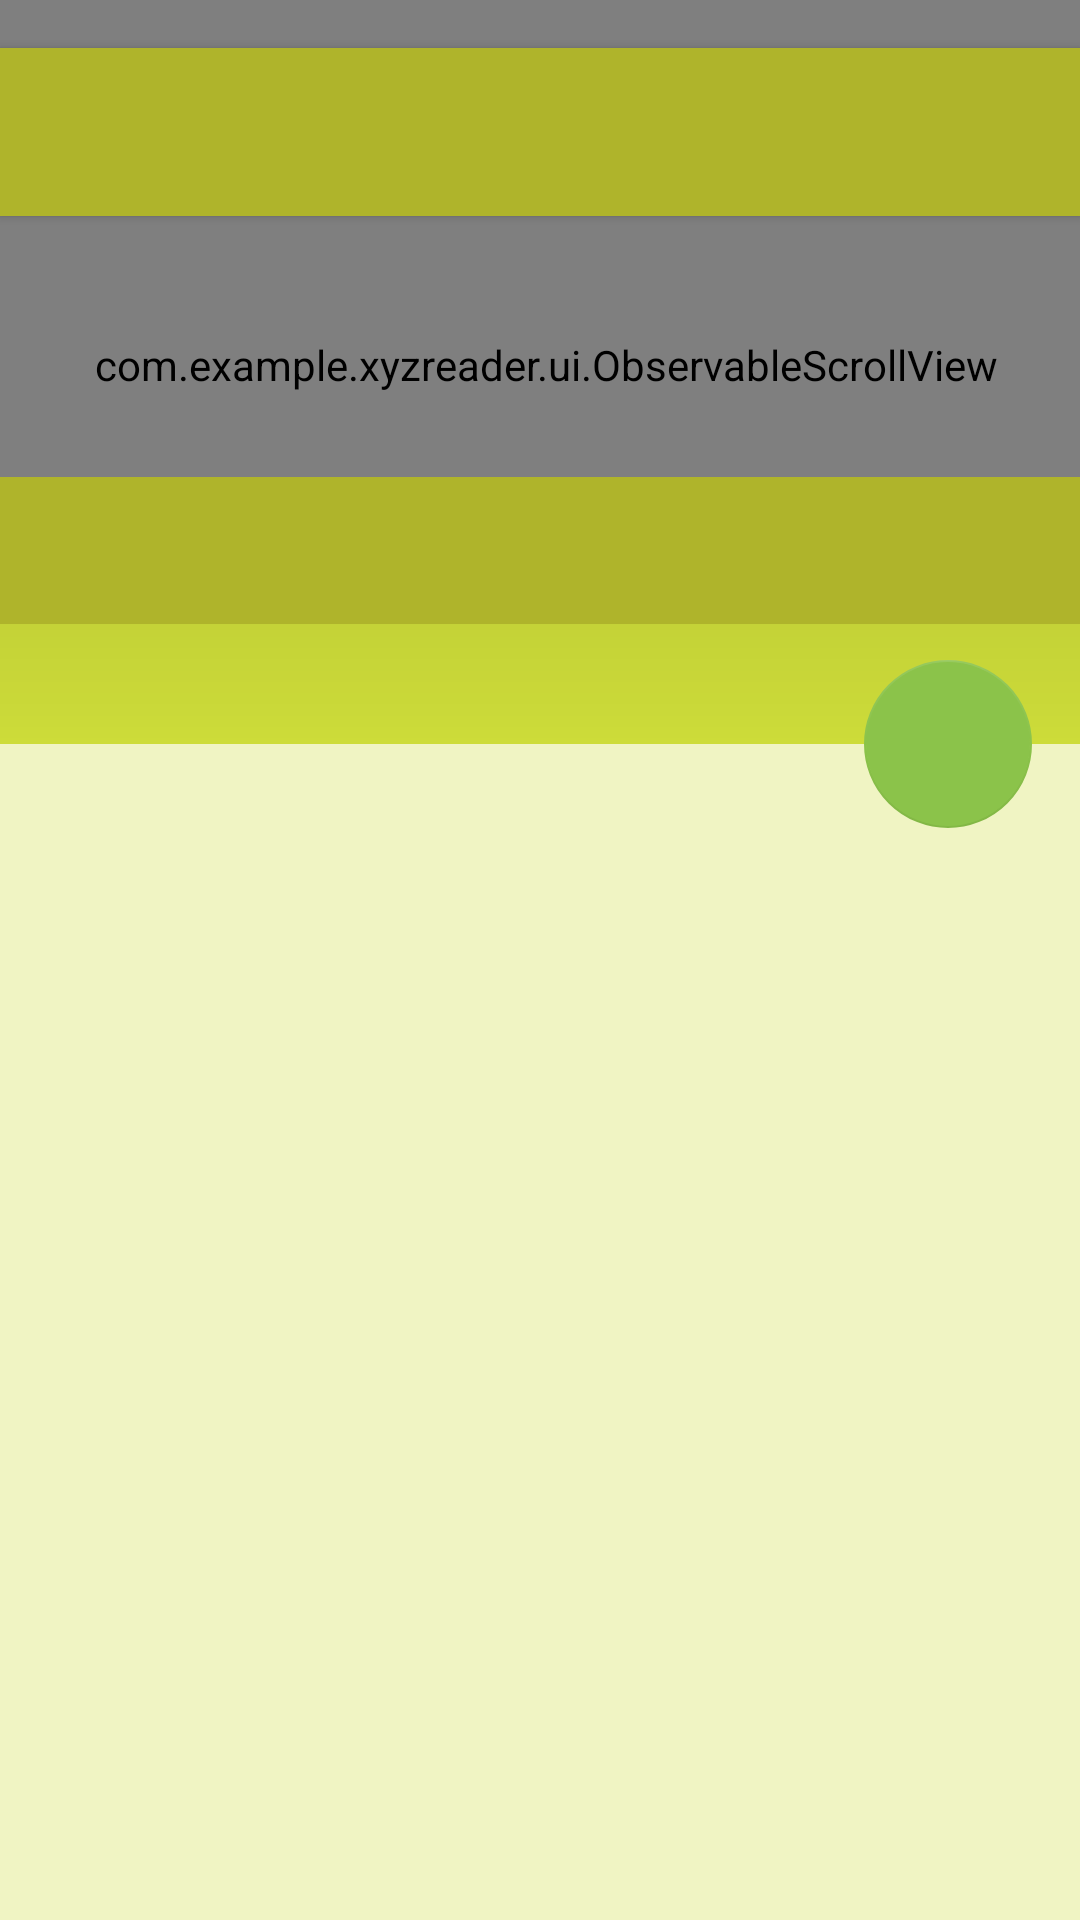

Layout XML and referenced resources for this Android screen:
<!-- AndroidManifest.xml: activity theme AppTheme -->
<!-- res/layout/fragment_article_detail.xml -->
<android.support.design.widget.CoordinatorLayout xmlns:android="http://schemas.android.com/apk/res/android"
    xmlns:app="http://schemas.android.com/apk/res-auto"
    xmlns:tools="http://schemas.android.com/tools"
    android:id="@+id/coordinator_layout_detail"
    android:layout_width="match_parent"
    android:layout_height="match_parent"
    android:background="@color/colorPrimaryLight"
    tools:ignore="Overdraw">

    <android.support.v7.widget.Toolbar
        android:id="@+id/toolbar_detail"
        style="@style/ToolbarStyle"
        android:layout_marginTop="@dimen/detail_toolbar_margin_top"
        android:background="@color/colorPrimaryDark"
        android:theme="@style/ThemeOverlay.AppCompat.Dark.ActionBar"
        app:layout_collapseMode="pin" />

    <android.support.design.widget.AppBarLayout
        android:id="@+id/app_bar_layout_detail"
        style="@style/AppBarLayoutStyle"
        android:layout_height="@dimen/app_bar_layout_height"
        android:paddingTop="?android:attr/actionBarSize"
        app:layout_scrollFlags="scroll|enterAlways|enterAlwaysCollapsed">

        <android.support.design.widget.CollapsingToolbarLayout
            style="@style/CollapsingToolbarLayoutStyle"
            app:contentScrim="@color/colorPrimary"
            app:expandedTitleMarginStart="@dimen/detail_collapsing_toolbar_layout_margin_start"
            app:layout_scrollFlags="scroll|exitUntilCollapsed">

            <FrameLayout
                android:id="@+id/photo_container"
                android:layout_width="match_parent"
                android:layout_height="match_parent"
                app:layout_collapseMode="parallax">

                <ImageView
                    android:id="@+id/photo"
                    style="@style/DetailImageViewStyle"
                    android:contentDescription="@string/photo_content_description"
                    app:layout_collapseMode="parallax"
                    tools:src="@mipmap/ic_launcher" />

                <View
                    android:layout_width="match_parent"
                    android:layout_height="match_parent"
                    android:background="@drawable/photo_background_protection"
                    app:layout_collapseMode="parallax" />

                <LinearLayout
                    style="@style/MetaBarStyle"
                    app:layout_collapseMode="parallax">

                    <TextView
                        android:id="@+id/article_title"
                        style="?android:attr/textAppearanceMedium"
                        android:layout_width="match_parent"
                        android:layout_height="wrap_content"
                        android:lineSpacingMultiplier="0.9"
                        android:paddingBottom="@dimen/detail_metabar_title_bottom_padding"
                        android:textColor="@color/colorTextTitle"
                        android:textSize="@dimen/detail_title_text_size"
                        android:textStyle="bold"
                        tools:text="title" />

                    <TextView
                        android:id="@+id/article_byline"
                        style="?android:attr/textAppearanceSmall"
                        android:layout_width="wrap_content"
                        android:layout_height="wrap_content"
                        android:textColor="@color/colorTextByline"
                        tools:text="date, author" />
                </LinearLayout>
            </FrameLayout>
        </android.support.design.widget.CollapsingToolbarLayout>
    </android.support.design.widget.AppBarLayout>

    <com.example.xyzreader.ui.ObservableScrollView
        android:id="@+id/scrollview"
        style="@style/ScrollViewStyle">

        <LinearLayout
            android:layout_width="match_parent"
            android:layout_height="wrap_content"
            android:orientation="vertical"
            app:layout_behavior="@string/appbar_scrolling_view_behavior">

            <TextView
                android:id="@+id/article_body"
                style="@style/ArticleBodyTextViewStyle"
                android:lineSpacingMultiplier="@fraction/detail_body_line_spacing_multiplier"
                tools:text="article body" />
        </LinearLayout>
    </com.example.xyzreader.ui.ObservableScrollView>

    <android.support.design.widget.FloatingActionButton
        android:id="@+id/share_fab"
        style="@style/FloatingActionButtonStyle"
        android:backgroundTint="@color/colorAccent"
        android:contentDescription="@string/action_share"
        android:src="@drawable/ic_share"
        android:tint="@color/colorTextTitle"
        app:elevation="@dimen/fab_elevation"
        app:fabSize="normal"
        app:layout_anchor="@id/app_bar_layout_detail"
        app:layout_anchorGravity="bottom|end"
        app:pressedTranslationZ="@dimen/fab_press_translation_z" />
</android.support.design.widget.CoordinatorLayout>
<!-- resources referenced by this layout -->
<resources>
  <color name="colorAccent">#8BC34A</color>
  <color name="colorPrimary">#CDDC39</color>
  <color name="colorPrimaryDark">#AFB42B</color>
  <color name="colorPrimaryLight">#F0F4C3</color>
  <color name="colorTextByline">#8fff</color>
  <color name="colorTextTitle">#fff</color>
  <dimen name="app_bar_layout_height">248dp</dimen>
  <dimen name="detail_collapsing_toolbar_layout_margin_start">72dp</dimen>
  <dimen name="detail_metabar_title_bottom_padding">4dp</dimen>
  <dimen name="detail_title_text_size">24sp</dimen>
  <dimen name="detail_toolbar_margin_top">16dp</dimen>
  <dimen name="fab_elevation">6dp</dimen>
  <dimen name="fab_press_translation_z">12dp</dimen>
  <!-- drawable photo_background_protection (drawable) -->
  <shape xmlns:android="http://schemas.android.com/apk/res/android"
      android:shape="rectangle">
      <gradient
          android:angle="-90"
          android:startColor="#3000"
          android:endColor="#0000"
          android:type="linear"
          android:useLevel="false" />
  </shape>
  <string name="action_share">Share</string>
  <string name="photo_content_description">Photo of the article</string>
  <style name="AppBarLayoutStyle" parent="Widget.Design.AppBarLayout">
          <item name="android:layout_width">match_parent</item>
          <item name="android:background">@color/colorPrimary</item>
          <item name="android:elevation">@dimen/app_bar_layout_main_elevation</item>
      </style>
  <style name="CollapsingToolbarLayoutStyle" parent="TextAppearance.Design.CollapsingToolbar.Expanded">
          <item name="android:layout_width">match_parent</item>
          <item name="android:layout_height">match_parent</item>
      </style>
  <style name="DetailImageViewStyle">
          <item name="android:layout_width">match_parent</item>
          <item name="android:layout_height">match_parent</item>
          <item name="android:scaleType">centerCrop</item>
      </style>
  <style name="FloatingActionButtonStyle" parent="Widget.Design.FloatingActionButton">
          <item name="android:layout_width">wrap_content</item>
          <item name="android:layout_height">wrap_content</item>
          <item name="android:layout_margin">@dimen/fab_margin</item>
          <item name="android:stateListAnimator">@animator/fab_state_list_anim</item>
      </style>
  <style name="ToolbarStyle" parent="ThemeOverlay.AppCompat.Dark.ActionBar">
          <item name="android:layout_width">match_parent</item>
          <item name="android:layout_height">?android:actionBarSize</item>
          <item name="android:elevation">@dimen/detail_toolbar_elevation</item>
      </style>
  <style name="AppTheme" parent="Theme.AppCompat.Light.NoActionBar">
          <item name="colorPrimary">@color/colorPrimary</item>
          <item name="colorPrimaryDark">@color/colorPrimaryDark</item>
          <item name="colorAccent">@color/colorAccent</item>
          <item name="android:fontFamily">sans-serif</item>
          <item name="android:windowContentTransitions">true</item>
      </style>
  <dimen name="app_bar_layout_main_elevation">4dp</dimen>
  <dimen name="detail_inner_horizontal_margin">16dp</dimen>
  <dimen name="detail_body_top_margin">168dp</dimen>
  <dimen name="detail_body_bottom_margin">88dp</dimen>
  <color name="colorTextPrimary">#212121</color>
  <dimen name="detail_body_text_size">14sp</dimen>
  <dimen name="fab_margin">16dp</dimen>
  <dimen name="detail_metabar_margin_bottom">40dp</dimen>
  <dimen name="detail_metabar_vertical_padding">16dp</dimen>
  <dimen name="list_side_margin">4dp</dimen>
  <dimen name="scroll_view_padding_top">112dp</dimen>
  <dimen name="scroll_view_padding_bottom">28dp</dimen>
  <dimen name="detail_toolbar_elevation">2dp</dimen>
</resources>
